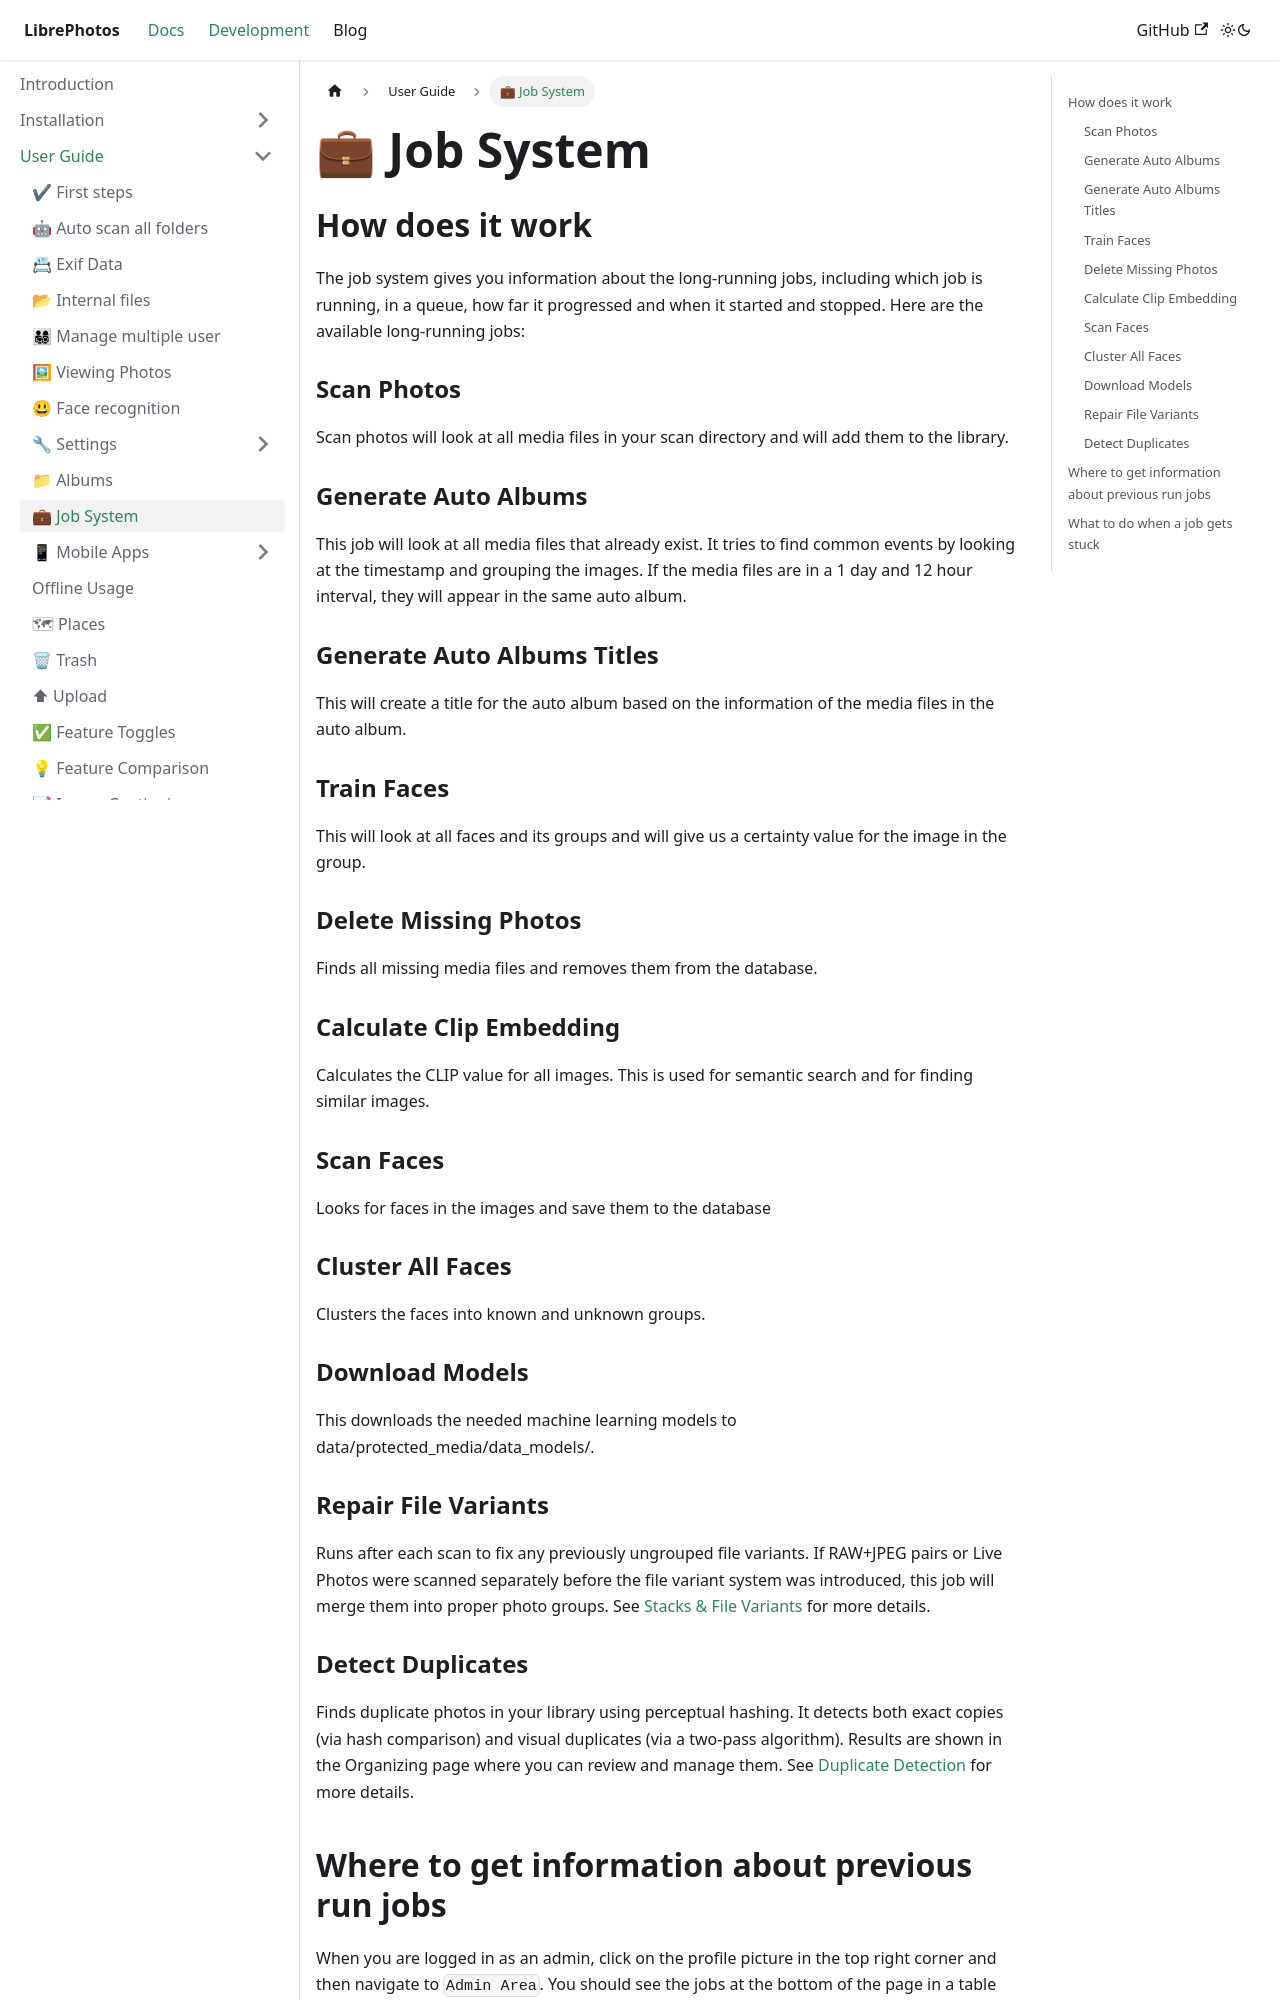

repository: LibrePhotos/librephotos.docs · page: docs/user-guide/job-system/index.html · generator: docusaurus

---
title: "💼 Job System"
excerpt: "A overview of what the worker logs mean"
sidebar_position: 5
---

## How does it work

The job system gives you information about the long-running jobs, including which job is running, in a queue, how far it progressed and when it started and stopped. Here are the available long-running jobs:

### Scan Photos

Scan photos will look at all media files in your scan directory and will add them to the library.

### Generate Auto Albums

This job will look at all media files that already exist. It tries to find common events by looking at the timestamp and grouping the images. If the media files are in a 1 day and 12 hour interval, they will appear in the same auto album.

### Generate Auto Albums Titles

This will create a title for the auto album based on the information of the media files in the auto album.

### Train Faces

This will look at all faces and its groups and will give us a certainty value for the image in the group.

### Delete Missing Photos

Finds all missing media files and removes them from the database.

### Calculate Clip Embedding

Calculates the CLIP value for all images. This is used for semantic search and for finding similar images.

### Scan Faces

Looks for faces in the images and save them to the database

### Cluster All Faces

Clusters the faces into known and unknown groups.

### Download Models

This downloads the needed machine learning models to data/protected_media/data_models/.

### Repair File Variants

Runs after each scan to fix any previously ungrouped file variants. If RAW+JPEG pairs or Live Photos were scanned separately before the file variant system was introduced, this job will merge them into proper photo groups. See [Stacks & File Variants](./stacks-and-file-variants.md) for more details.
